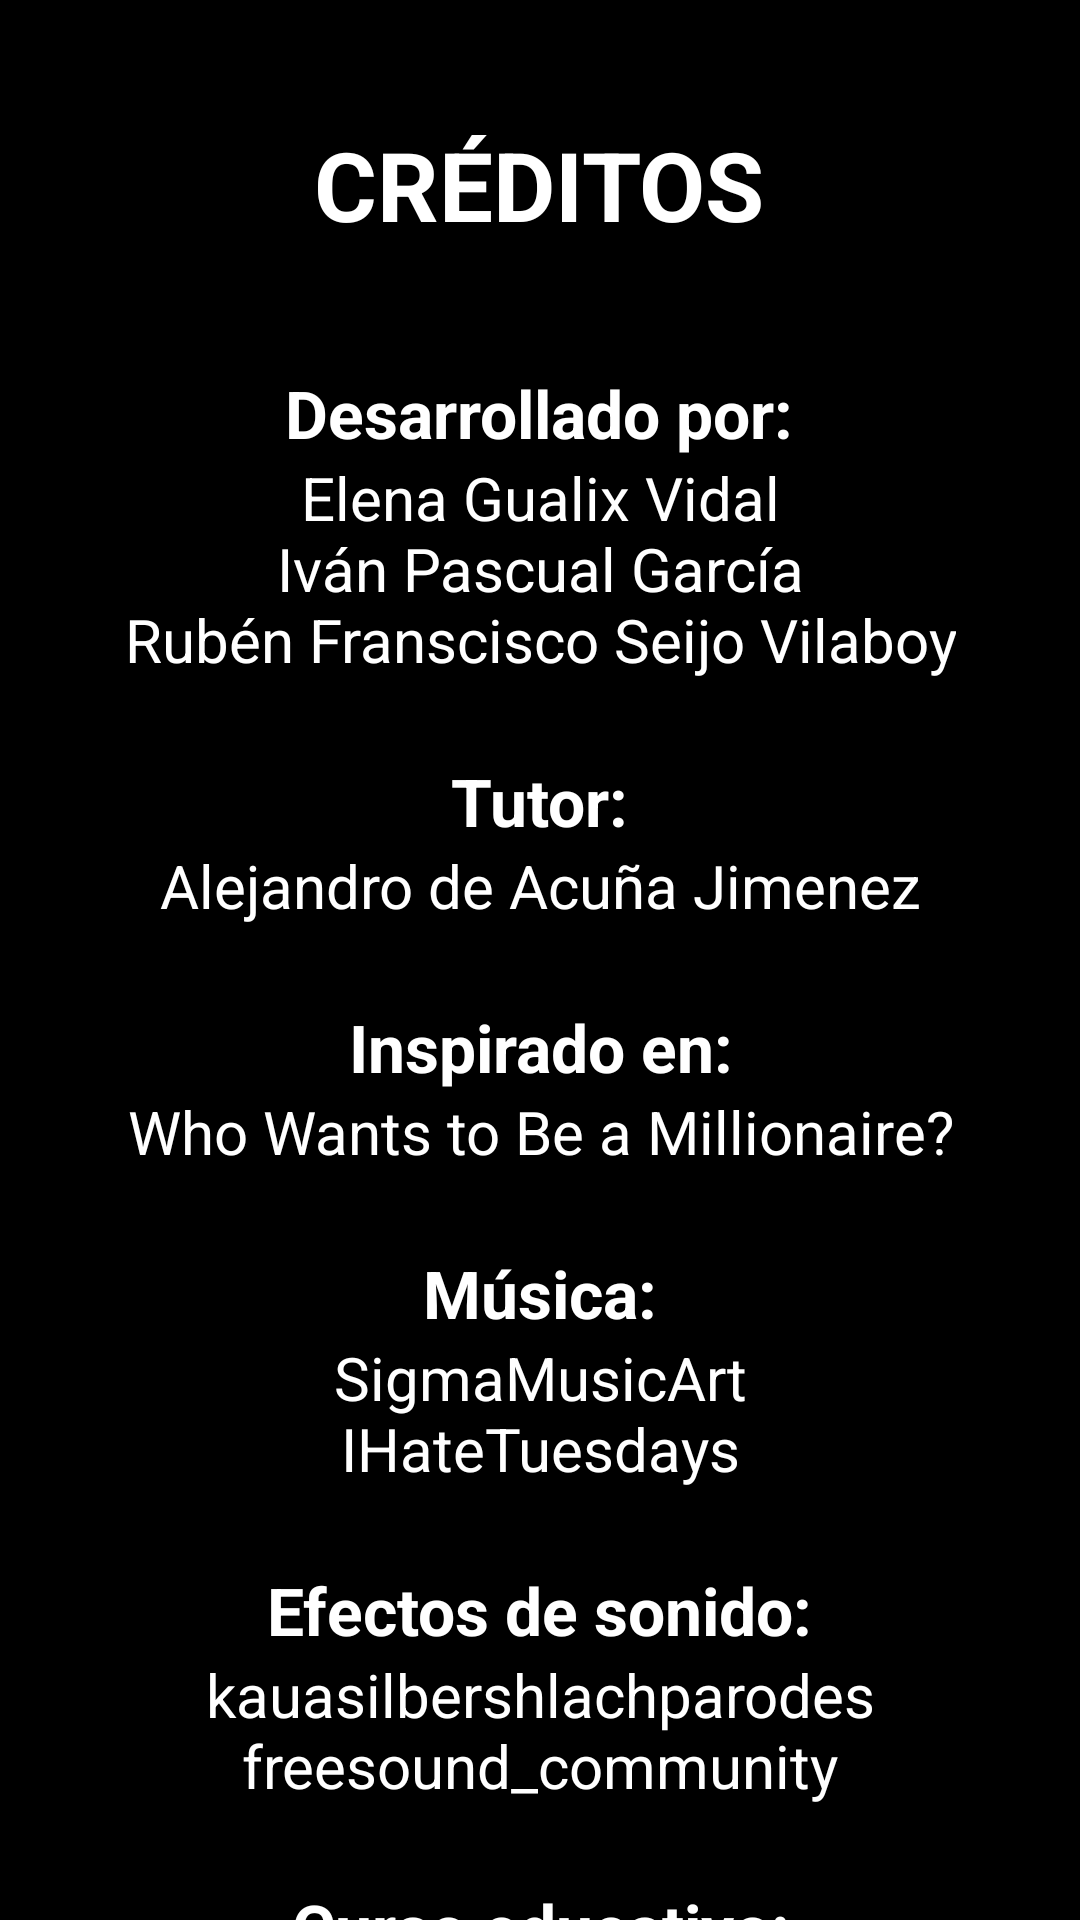

The Android layout XML behind this screen, and the referenced resources:
<!-- AndroidManifest.xml: application theme Theme.QuizMillionApp -->
<!-- res/layout/activity_creditos.xml -->
<?xml version="1.0" encoding="utf-8"?>
<FrameLayout xmlns:android="http://schemas.android.com/apk/res/android"
    android:layout_width="match_parent"
    android:layout_height="match_parent"
    xmlns:app="http://schemas.android.com/apk/res-auto"
    android:background="@android:color/black">

    <ScrollView
        android:id="@+id/scrollCreditos"
        android:layout_width="match_parent"
        android:layout_height="match_parent"
        android:fillViewport="true"
        android:scrollbars="none">

        <LinearLayout
            android:id="@+id/layoutCreditos"
            android:layout_width="match_parent"
            android:layout_height="wrap_content"
            android:orientation="vertical"
            android:gravity="center"
            android:padding="40dp">

            <TextView
                android:text="@string/creditos_texto"
                android:textSize="32sp"
                android:textStyle="bold"
                android:textColor="@android:color/white"
                android:layout_marginBottom="40dp"
                android:layout_width="wrap_content"
                android:layout_height="wrap_content"/>

            <TextView
                android:id="@+id/txtCreditos1_1"
                android:layout_width="wrap_content"
                android:layout_height="wrap_content"
                android:textColor="@android:color/white"
                android:textSize="22sp"
                android:textStyle="bold"
                android:gravity="center"
                android:textAlignment="center"
                android:text="@string/txtCreditos1_1"/>

            <TextView
                android:id="@+id/txtCreditos1_2"
                android:layout_width="wrap_content"
                android:layout_height="wrap_content"
                android:textColor="@android:color/white"
                android:textSize="20sp"
                android:gravity="center"
                android:textAlignment="center"
                android:text="@string/txtCreditos1_2"/>

            <TextView
                android:id="@+id/txtCreditos2_1"
                android:layout_width="wrap_content"
                android:layout_height="wrap_content"
                android:textColor="@android:color/white"
                android:textSize="22sp"
                android:textStyle="bold"
                android:gravity="center"
                android:textAlignment="center"
                android:text="@string/txtCreditos2_1"/>

            <TextView
                android:id="@+id/txtCreditos2_2"
                android:layout_width="wrap_content"
                android:layout_height="wrap_content"
                android:textColor="@android:color/white"
                android:textSize="20sp"
                android:gravity="center"
                android:textAlignment="center"
                android:text="@string/txtCreditos2_2"/>

            <TextView
                android:id="@+id/txtCreditos3_1"
                android:layout_width="wrap_content"
                android:layout_height="wrap_content"
                android:textColor="@android:color/white"
                android:textSize="22sp"
                android:textStyle="bold"
                android:gravity="center"
                android:textAlignment="center"
                android:text="@string/txtCreditos3_1"/>

            <TextView
                android:id="@+id/txtCreditos3_2"
                android:layout_width="wrap_content"
                android:layout_height="wrap_content"
                android:textColor="@android:color/white"
                android:textSize="20sp"
                android:gravity="center"
                android:textAlignment="center"
                android:text="@string/txtCreditos3_2"/>

            <TextView
                android:id="@+id/txtCreditos4_1"
                android:layout_width="wrap_content"
                android:layout_height="wrap_content"
                android:textColor="@android:color/white"
                android:textSize="22sp"
                android:textStyle="bold"
                android:gravity="center"
                android:textAlignment="center"
                android:text="@string/txtCreditos4_1"/>

            <TextView
                android:id="@+id/txtCreditos4_2"
                android:layout_width="wrap_content"
                android:layout_height="wrap_content"
                android:textColor="@android:color/white"
                android:textSize="20sp"
                android:gravity="center"
                android:textAlignment="center"
                android:text="@string/txtCreditos4_2"/>

            <TextView
                android:id="@+id/txtCreditos5_1"
                android:layout_width="wrap_content"
                android:layout_height="wrap_content"
                android:textColor="@android:color/white"
                android:textSize="22sp"
                android:textStyle="bold"
                android:gravity="center"
                android:textAlignment="center"
                android:text="@string/txtCreditos5_1"/>

            <TextView
                android:id="@+id/txtCreditos5_2"
                android:layout_width="wrap_content"
                android:layout_height="wrap_content"
                android:textColor="@android:color/white"
                android:textSize="20sp"
                android:gravity="center"
                android:textAlignment="center"
                android:text="@string/txtCreditos5_2"/>

            <TextView
                android:id="@+id/txtCreditos6_1"
                android:layout_width="wrap_content"
                android:layout_height="wrap_content"
                android:textColor="@android:color/white"
                android:textSize="22sp"
                android:textStyle="bold"
                android:gravity="center"
                android:textAlignment="center"
                android:text="@string/txtCreditos6_1"/>

            <TextView
                android:id="@+id/txtCreditos6_2"
                android:layout_width="wrap_content"
                android:layout_height="wrap_content"
                android:textColor="@android:color/white"
                android:textSize="20sp"
                android:gravity="center"
                android:textAlignment="center"
                android:text="@string/txtCreditos6_2"/>


        </LinearLayout>

    </ScrollView>

    <Button
        android:id="@+id/btnVolverMenu"
        style="?attr/materialButtonOutlinedStyle"
        android:layout_width="match_parent"
        android:layout_height="53dp"
        android:layout_gravity="center"
        android:layout_marginStart="50dp"
        android:layout_marginTop="50dp"
        android:layout_marginEnd="50dp"
        android:layout_marginBottom="40dp"
        android:text="@string/volverBtn"
        android:textColor="@color/white"
        android:textSize="16sp"
        android:visibility="gone"
        app:cornerRadius="15dp" />

</FrameLayout>
<!-- resources referenced by this layout -->
<resources>
  <color name="white">#FFFFFFFF</color>
  <string name="creditos_texto">CRÉDITOS</string>
  <string name="txtCreditos1_1">Desarrollado por:</string>
  <string name="txtCreditos1_2">Elena Gualix Vidal\nIván Pascual García\nRubén Franscisco Seijo Vilaboy</string>
  <string name="txtCreditos2_1">\nTutor:</string>
  <string name="txtCreditos2_2">Alejandro de Acuña Jimenez</string>
  <string name="txtCreditos3_1">\nInspirado en:</string>
  <string name="txtCreditos3_2">Who Wants to Be a Millionaire?</string>
  <string name="txtCreditos4_1">\nMúsica:</string>
  <string name="txtCreditos4_2">SigmaMusicArt\nIHateTuesdays</string>
  <string name="txtCreditos5_1">\nEfectos de sonido:</string>
  <string name="txtCreditos5_2">kauasilbershlachparodes\nfreesound_community</string>
  <string name="txtCreditos6_1">\nCurso educativo:</string>
  <string name="txtCreditos6_2">2025–2026</string>
  <string name="volverBtn">Volver al menú</string>
  <style name="Theme.QuizMillionApp" parent="Base.Theme.QuizMillionApp" />
  <style name="Base.Theme.QuizMillionApp" parent="Theme.Material3.DayNight.NoActionBar">
          <item name="colorPrimary">@color/colorPrimary</item>
      </style>
  <color name="colorPrimary">#753192</color>
</resources>
